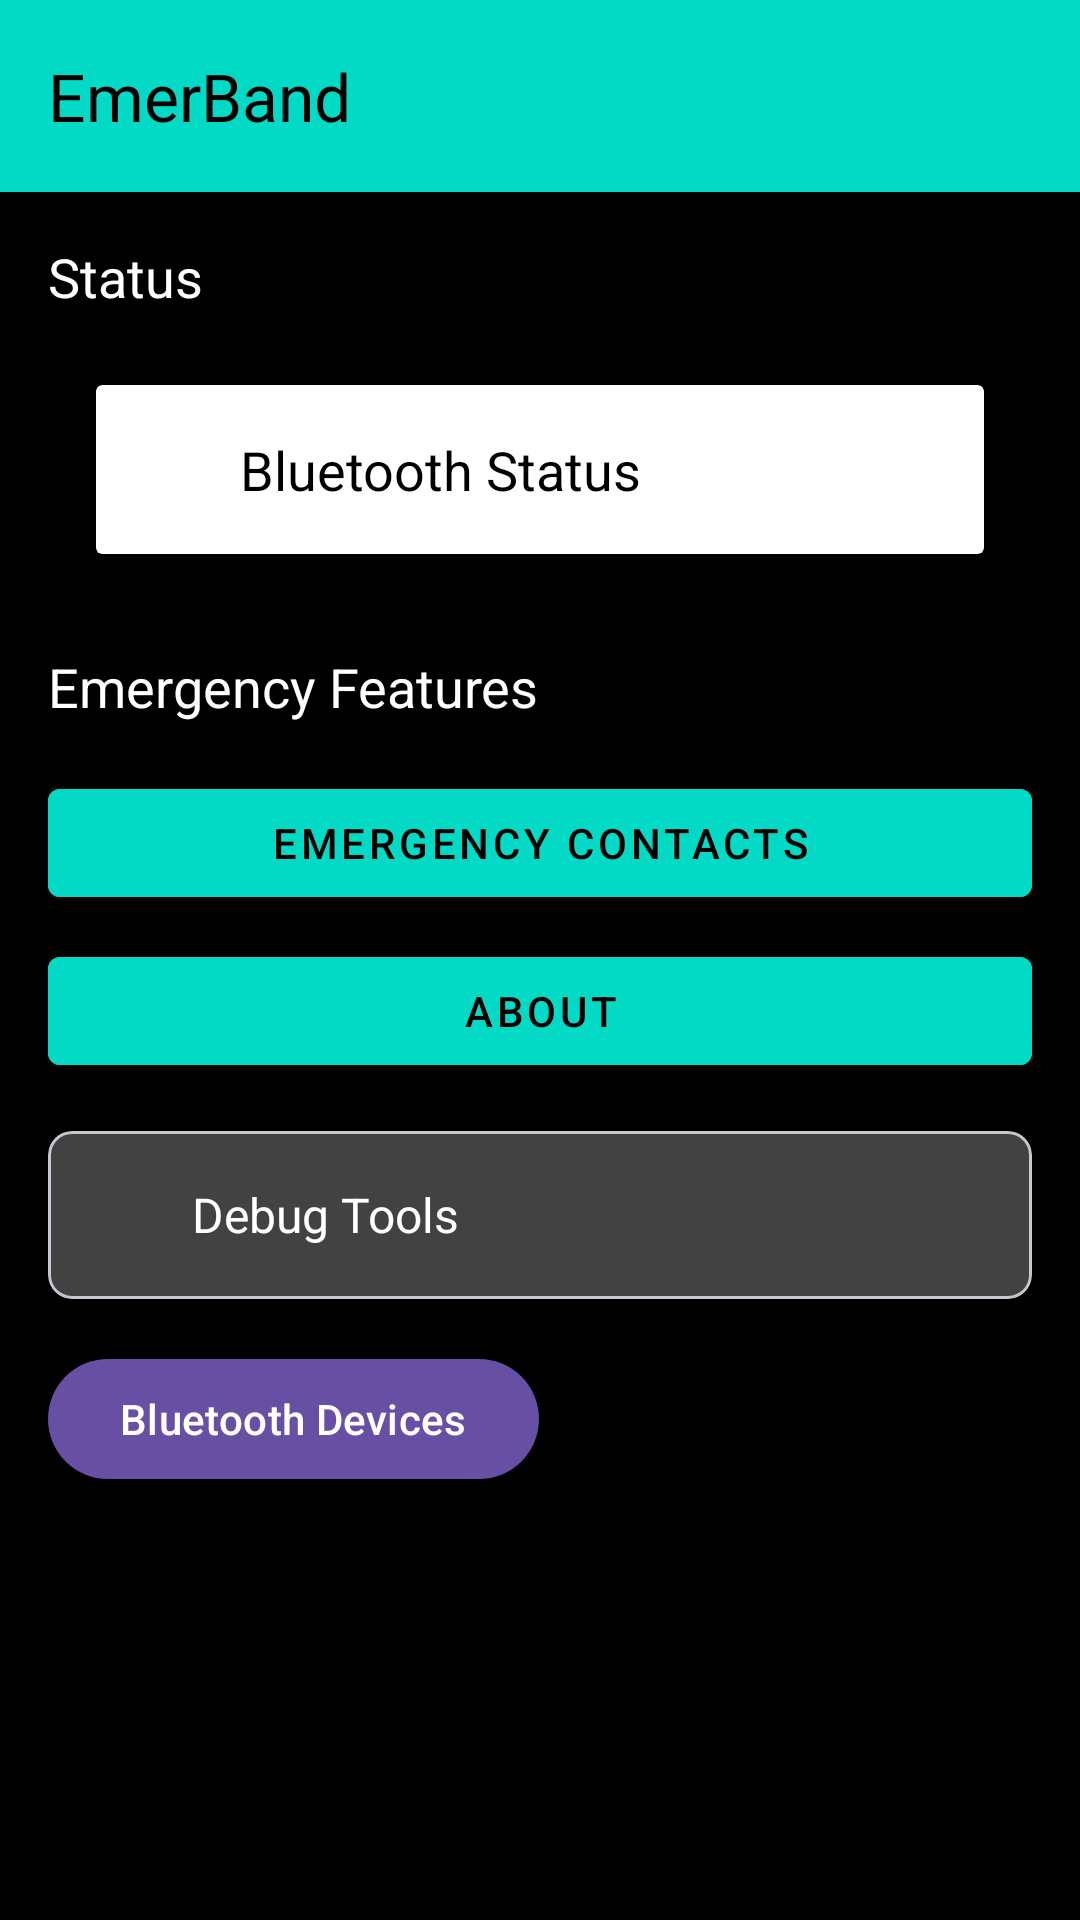

Here is an Android app screen rendered from its layout file. Give the layout XML and the strings, colors and styles it references.
<!-- AndroidManifest.xml: application theme Theme.EmerBand -->
<!-- res/layout/activity_main.xml -->
<?xml version="1.0" encoding="utf-8"?>
<androidx.coordinatorlayout.widget.CoordinatorLayout
    xmlns:android="http://schemas.android.com/apk/res/android"
    xmlns:app="http://schemas.android.com/apk/res-auto"
    android:id="@+id/coordinatorLayout"
    android:layout_width="match_parent"
    android:layout_height="match_parent"
    android:background="@color/black"
    android:fitsSystemWindows="true">

    <com.google.android.material.appbar.AppBarLayout
        android:layout_width="match_parent"
        android:layout_height="wrap_content"
        android:theme="@style/ThemeOverlay.AppCompat.Dark.ActionBar">

        <androidx.appcompat.widget.Toolbar
            android:id="@+id/toolbar"
            android:layout_width="match_parent"
            android:layout_height="?attr/actionBarSize"
            android:background="@color/accent_light"
            app:titleTextColor="@color/black"
            app:title="EmerBand" />

    </com.google.android.material.appbar.AppBarLayout>

    <androidx.core.widget.NestedScrollView
        android:layout_width="match_parent"
        android:layout_height="match_parent"
        android:fillViewport="true"
        app:layout_behavior="@string/appbar_scrolling_view_behavior">

        <LinearLayout
            android:layout_width="match_parent"
            android:layout_height="wrap_content"
            android:orientation="vertical"
            android:padding="16dp">

            
            <TextView
                android:layout_width="wrap_content"
                android:layout_height="wrap_content"
                android:text="Status"
                android:textColor="@color/white"
                android:textSize="18sp"
                android:layout_marginBottom="8dp"/>

            <androidx.cardview.widget.CardView
                android:id="@+id/card_bluetooth_status"
                android:layout_width="match_parent"
                android:layout_height="wrap_content"
                android:layout_margin="16dp"
                app:cardElevation="4dp"
                app:cardBackgroundColor="@color/white">

                <LinearLayout
                    android:layout_width="match_parent"
                    android:layout_height="wrap_content"
                    android:orientation="horizontal"
                    android:padding="16dp">

                    <ImageView
                        android:id="@+id/iv_bluetooth_icon"
                        android:layout_width="wrap_content"
                        android:layout_height="wrap_content"
                        android:src="@drawable/ic_bluetooth"
                        android:contentDescription="@string/bluetooth_icon_desc" />

                    <TextView
                        android:id="@+id/tv_bluetooth_status"
                        android:layout_width="0dp"
                        android:layout_height="wrap_content"
                        android:layout_marginStart="8dp"
                        android:text="Bluetooth Status"
                        android:textSize="18sp"
                        android:textColor="@color/black"
                        android:layout_weight="1"
                        android:ellipsize="end"
                        android:maxLines="1" />
                </LinearLayout>
            </androidx.cardview.widget.CardView>

            
            <TextView
                android:layout_width="wrap_content"
                android:layout_height="wrap_content"
                android:text="Emergency Features"
                android:textColor="@color/white"
                android:textSize="18sp"
                android:layout_marginTop="16dp"
                android:layout_marginBottom="8dp"/>

            <LinearLayout
                android:layout_width="match_parent"
                android:layout_height="wrap_content"
                android:orientation="vertical"
                android:layout_marginTop="8dp">

                <Button
                    android:id="@+id/btnEmergencyContacts"
                    android:layout_width="match_parent"
                    android:layout_height="wrap_content"
                    android:text="EMERGENCY CONTACTS"
                    android:layout_marginBottom="8dp"
                    android:backgroundTint="@color/accent_light"
                    android:textColor="@color/black"
                    style="@style/Widget.MaterialComponents.Button" />

                <Button
                    android:id="@+id/btnSettings"
                    android:layout_width="match_parent"
                    android:layout_height="wrap_content"
                    android:text="About"
                    android:backgroundTint="@color/accent_light"
                    android:textColor="@color/black"
                    style="@style/Widget.MaterialComponents.Button" />
            </LinearLayout>

            
            <com.google.android.material.card.MaterialCardView
                android:id="@+id/debugCard"
                android:layout_width="match_parent"
                android:layout_height="wrap_content"
                android:layout_marginTop="16dp"
                app:cardBackgroundColor="@color/gray_dark"
                app:cardCornerRadius="8dp"
                app:cardElevation="4dp">

                <LinearLayout
                    android:layout_width="match_parent"
                    android:layout_height="wrap_content"
                    android:orientation="vertical">

                    <LinearLayout
                        android:id="@+id/debugHeader"
                        android:layout_width="match_parent"
                        android:layout_height="wrap_content"
                        android:orientation="horizontal"
                        android:gravity="center_vertical"
                        android:padding="16dp"
                        android:clickable="true"
                        android:focusable="true"
                        android:background="?attr/selectableItemBackground">

                        <ImageView
                            android:id="@+id/ivDebugExpand"
                            android:layout_width="24dp"
                            android:layout_height="24dp"
                            android:src="@drawable/ic_expand_more"
                            android:tint="@color/white" />

                        <TextView
                            android:layout_width="wrap_content"
                            android:layout_height="wrap_content"
                            android:layout_marginStart="8dp"
                            android:text="Debug Tools"
                            android:textColor="@color/white"
                            android:textSize="16sp"/>
                    </LinearLayout>

                    <LinearLayout
                        android:id="@+id/debugContent"
                        android:layout_width="match_parent"
                        android:layout_height="wrap_content"
                        android:orientation="vertical"
                        android:visibility="gone"
                        android:padding="16dp">

                        <Button
                            android:id="@+id/btnTestEmergency"
                            android:layout_width="match_parent"
                            android:layout_height="wrap_content"
                            android:text="Test Emergency"
                            android:layout_marginBottom="8dp"
                            android:backgroundTint="@color/accent_light"
                            android:textColor="@color/black"
                            style="@style/Widget.MaterialComponents.Button" />

                        <Button
                            android:id="@+id/btnEmergencyCall"
                            android:layout_width="match_parent"
                            android:layout_height="wrap_content"
                            android:text="Emergency Call"
                            android:layout_marginBottom="8dp"
                            android:backgroundTint="@color/accent_light"
                            android:textColor="@color/black"
                            style="@style/Widget.MaterialComponents.Button" />

                        <Button
                            android:id="@+id/btnCyberCell"
                            android:layout_width="match_parent"
                            android:layout_height="wrap_content"
                            android:text="Cyber Cell"
                            android:layout_marginBottom="8dp"
                            android:backgroundTint="@color/accent_light"
                            android:textColor="@color/black"
                            style="@style/Widget.MaterialComponents.Button" />

                        <Button
                            android:id="@+id/btnLocation"
                            android:layout_width="match_parent"
                            android:layout_height="wrap_content"
                            android:text="Location"
                            android:layout_marginBottom="8dp"
                            android:backgroundTint="@color/accent_light"
                            android:textColor="@color/black"
                            style="@style/Widget.MaterialComponents.Button" />

                        <Button
                            android:id="@+id/btnTestFakeCall"
                            android:layout_width="match_parent"
                            android:layout_height="wrap_content"
                            android:text="Test Fake Call"
                            android:layout_marginBottom="8dp"
                            android:backgroundTint="@color/accent_light"
                            android:textColor="@color/black"
                            style="@style/Widget.MaterialComponents.Button" />

                        <Button
                            android:id="@+id/btnTestAlert"
                            android:layout_width="match_parent"
                            android:layout_height="wrap_content"
                            android:text="Test Alert"
                            android:layout_marginBottom="8dp"
                            android:backgroundTint="@color/accent_light"
                            android:textColor="@color/black"
                            style="@style/Widget.MaterialComponents.Button" />

                        <Button
                            android:id="@+id/btnTestOffline"
                            android:layout_width="match_parent"
                            android:layout_height="wrap_content"
                            android:text="Test Offline"
                            android:backgroundTint="@color/accent_light"
                            android:textColor="@color/black"
                            style="@style/Widget.MaterialComponents.Button" />
                    </LinearLayout>
                </LinearLayout>
            </com.google.android.material.card.MaterialCardView>

            <Button
                android:id="@+id/button_bluetooth_devices"
                android:layout_width="wrap_content"
                android:layout_height="wrap_content"
                android:text="Bluetooth Devices"
                android:layout_marginTop="16dp" />
        </LinearLayout>

    </androidx.core.widget.NestedScrollView>

</androidx.coordinatorlayout.widget.CoordinatorLayout>
<!-- resources referenced by this layout -->
<resources>
  <color name="accent_light">#FF03DAC5</color>
  <color name="black">#FF000000</color>
  <color name="gray_dark">#FF424242</color>
  <color name="white">#FFFFFFFF</color>
  <!-- drawable ic_bluetooth (drawable) -->
  <?xml version="1.0" encoding="utf-8"?>
  <vector xmlns:android="http://schemas.android.com/apk/res/android"
      android:width="24dp"
      android:height="24dp"
      android:viewportWidth="24"
      android:viewportHeight="24">
      <path
          android:fillColor="#FFFFFF"
          android:pathData="M17.71,7.71L12,2h-1v7.59L6.41,5L5,6.41L10.59,12L5,17.59L6.41,19L11,14.41V22h1l5.71,-5.71 -4.3,-4.29 4.3,-4.29zM13,5.83l1.88,1.88L13,9.59V5.83zM14.88,16.29L13,18.17v-3.76l1.88,1.88z"/>
  </vector>
  <string name="appbar_scrolling_view_behavior">com.google.android.material.appbar.AppBarLayout$ScrollingViewBehavior</string>
  <style name="Theme.EmerBand" parent="Theme.MaterialComponents.DayNight.NoActionBar">
          
          <item name="colorPrimary">@color/primary</item>
          <item name="colorPrimaryVariant">@color/primary_dark</item>
          <item name="colorPrimaryContainer">@color/primary_light</item>
          <item name="colorOnPrimary">@color/white</item>
          
          
          <item name="colorSecondary">@color/accent</item>
          <item name="colorSecondaryVariant">@color/accent_dark</item>
          <item name="colorSecondaryContainer">@color/accent_light</item>
          <item name="colorOnSecondary">@color/white</item>
          
          
          <item name="android:colorBackground">@color/white</item>
          <item name="colorSurface">@color/white</item>
          <item name="colorOnSurface">@color/black</item>
          
          
          <item name="colorError">@color/error</item>
          <item name="colorOnError">@color/white</item>
          
          
          <item name="android:statusBarColor">?attr/colorPrimary</item>
          
          
          <item name="materialButtonStyle">@style/Widget.MaterialComponents.Button.UnelevatedButton</item>
          <item name="materialButtonOutlinedStyle">@style/Widget.MaterialComponents.Button.OutlinedButton</item>
          <item name="floatingActionButtonStyle">@style/Widget.MaterialComponents.FloatingActionButton</item>
          <item name="materialCardViewStyle">@style/Widget.MaterialComponents.CardView</item>
          <item name="toolbarStyle">@style/Widget.MaterialComponents.Toolbar.Primary</item>
      </style>
  <color name="primary">#FF6200EE</color>
  <color name="primary_dark">#FF3700B3</color>
  <color name="primary_light">#FFBB86FC</color>
  <color name="accent">#FF03DAC5</color>
  <color name="accent_dark">#FF018786</color>
  <color name="error">#FFF44336</color>
</resources>
